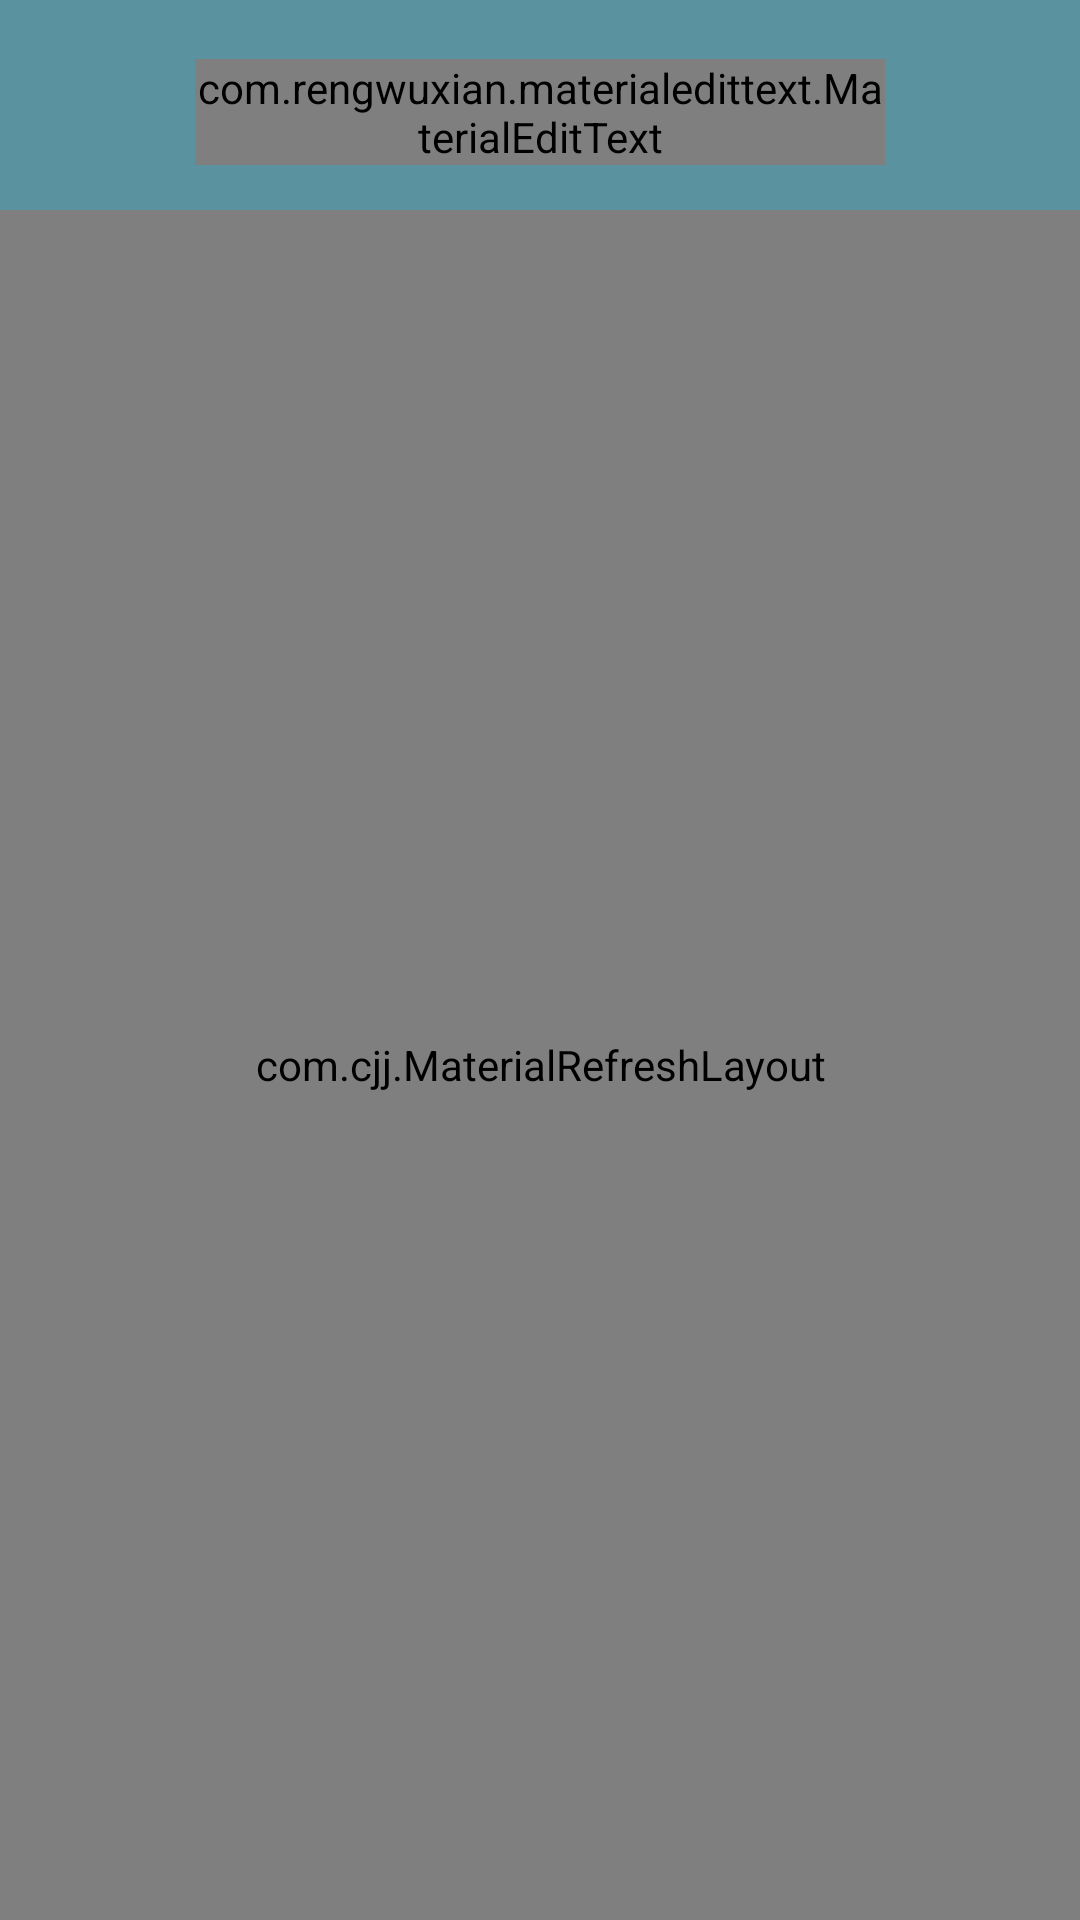

The Android layout XML behind this screen, and the referenced resources:
<!-- AndroidManifest.xml: application theme AppTheme -->
<!-- res/layout/act_youtube.xml -->
<?xml version="1.0" encoding="utf-8"?>
<RelativeLayout
    xmlns:android="http://schemas.android.com/apk/res/android"
    xmlns:app="http://schemas.android.com/apk/res-auto"
    xmlns:tools="http://schemas.android.com/tools"
    android:layout_width="match_parent"
    android:layout_height="match_parent"
    android:background="@color/green">

    <LinearLayout
        android:id="@+id/llRootLay"
        android:layout_width="match_parent"
        android:layout_height="match_parent"
        android:orientation="vertical">

        <LinearLayout
            android:layout_width="match_parent"
            android:layout_height="wrap_content"
            android:gravity="center|bottom"
            android:orientation="horizontal"
            android:padding="@dimen/size_15"
            android:background="@color/blackTR20">

            <ImageView
                android:id="@+id/ivHome"
                android:layout_width="@dimen/size_40"
                android:layout_height="@dimen/size_40"

                android:padding="@dimen/size_5"
                android:tint="@color/white"
                android:src="@drawable/ic_home_24dp" />


            <com.rengwuxian.materialedittext.MaterialEditText
                android:id="@+id/edtSearch"
                android:layout_width="match_parent"
                android:layout_height="wrap_content"
                android:layout_weight="1"

                android:layout_marginLeft="@dimen/size_10"
                android:layout_marginRight="@dimen/size_10"

                android:hint="@string/hintSearch"
                android:inputType="text"

                android:maxLines="1"
                android:singleLine="true"

                android:textCursorDrawable="@drawable/xml_cursor_clr"
                android:textSize="@dimen/edtSize16"


                app:met_baseColor="@color/white"
                app:met_floatingLabel="normal"
                app:met_hideUnderline="false"
                app:met_primaryColor="@color/red"
                app:met_textColorHint="@color/blackTR50"
                app:met_underlineColor="@color/blackTR50"/>


            <ImageView
                android:id="@+id/ivSearch"
                android:layout_width="@dimen/size_40"
                android:layout_height="@dimen/size_40"

                android:padding="@dimen/size_5"
                android:tint="@color/white"
                android:src="@drawable/ic_search_24dp" />

        </LinearLayout>

        <com.cjj.MaterialRefreshLayout
            android:id="@+id/materialRefreshLayout"
            android:layout_width="match_parent"
            android:layout_height="match_parent"
            app:progress_colors="@array/progress_bar_color">

        <android.support.v7.widget.RecyclerView
            android:id="@+id/recyclerView"
            android:layout_width="match_parent"
            android:layout_height="match_parent" />
        </com.cjj.MaterialRefreshLayout>

    </LinearLayout>

</RelativeLayout>
<!-- resources referenced by this layout -->
<resources>
  <integer-array name="progress_bar_color">
          <item>@color/red</item>
      </integer-array>
  <color name="blackTR20">#33000000</color>
  <color name="blackTR50">#80000000</color>
  <color name="green">#71b8c6</color>
  <color name="red">#c02942</color>
  <color name="white">#ffffff</color>
  <dimen name="edtSize16">16dp</dimen>
  <dimen name="size_10">10dp</dimen>
  <dimen name="size_15">15dp</dimen>
  <dimen name="size_40">40dp</dimen>
  <dimen name="size_5">5dp</dimen>
  <string name="hintSearch">Search</string>
  <style name="AppTheme" parent="Theme.AppCompat.Light.DarkActionBar">
          
          <item name="colorPrimary">@color/colorPrimary</item>
          <item name="colorPrimaryDark">@color/colorPrimaryDark</item>
          <item name="colorAccent">@color/colorAccent</item>
  
      </style>
  <color name="colorPrimary">#1d3af5</color>
  <color name="colorPrimaryDark">#637af9</color>
  <color name="colorAccent">#FF4081</color>
</resources>
